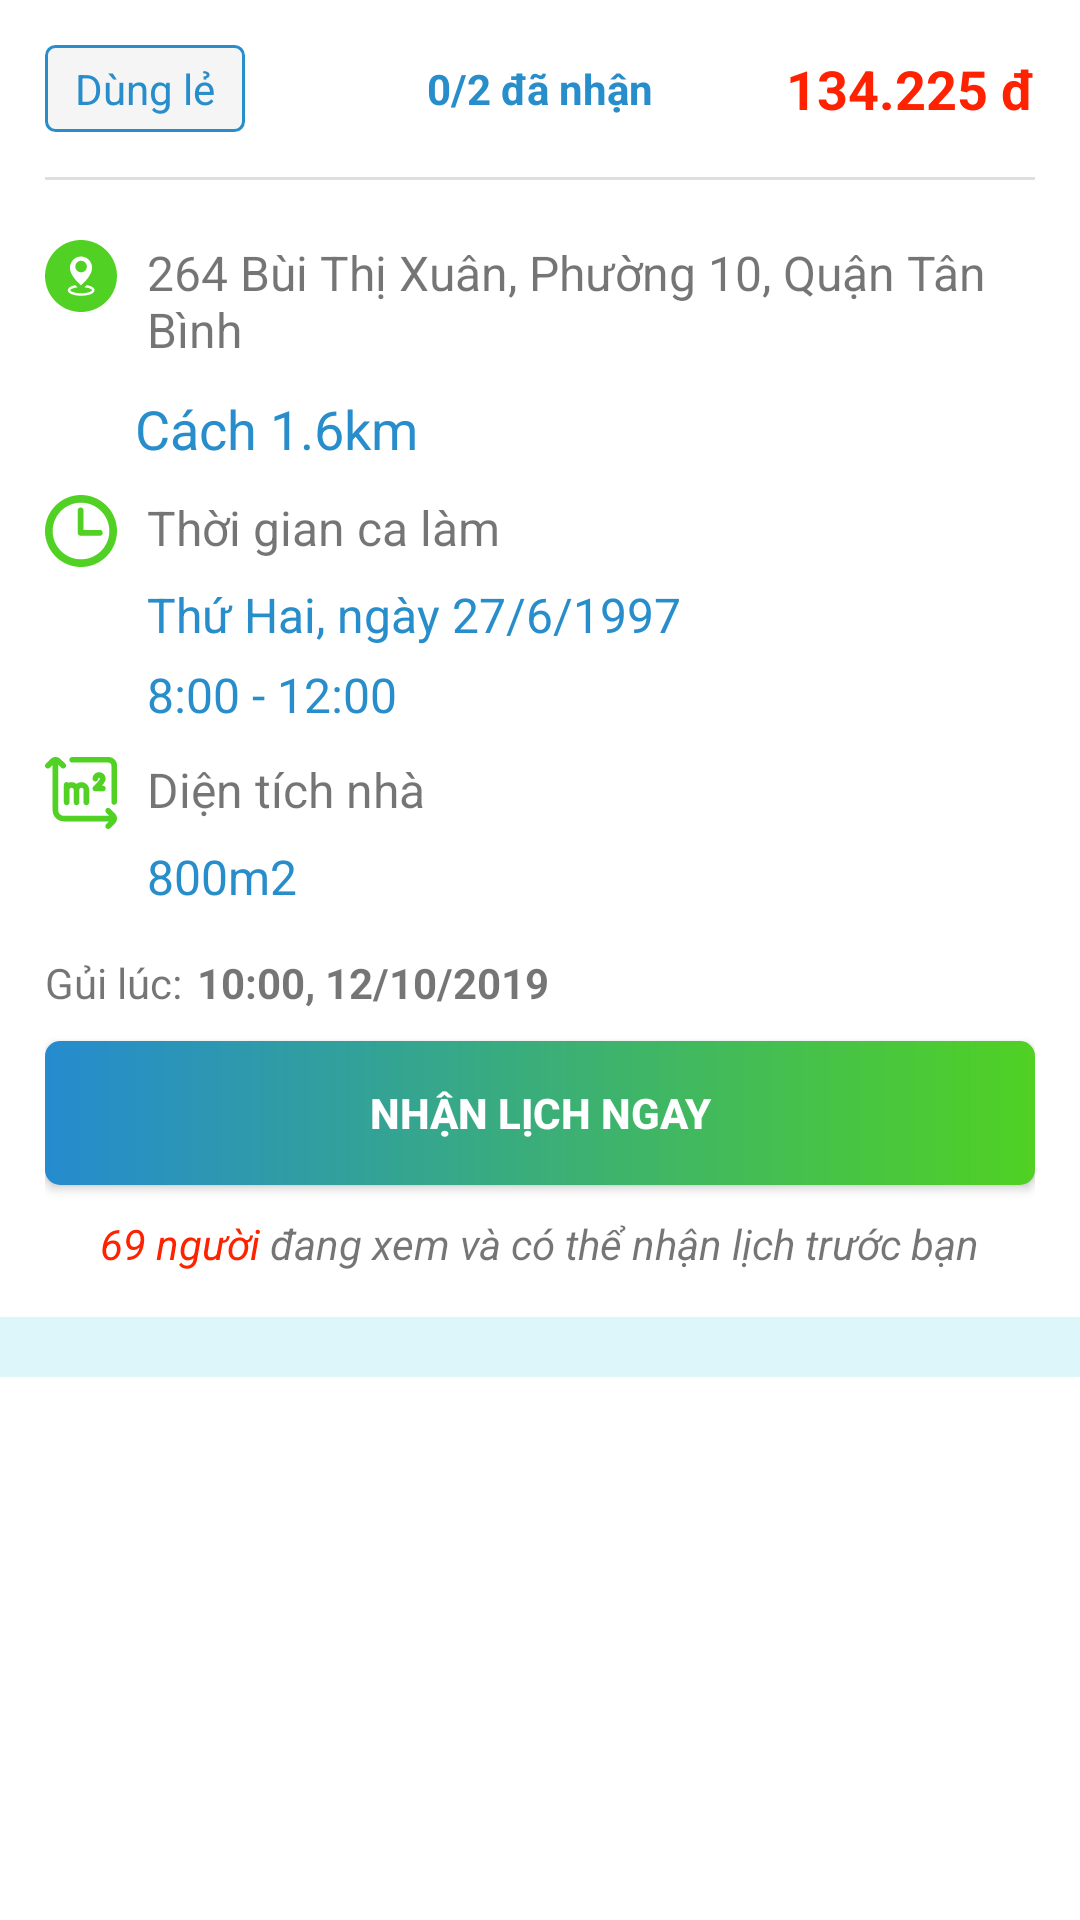

Android layout source for this screen:
<!-- AndroidManifest.xml: application theme AppTheme -->
<!-- res/layout/list_order_item_tvs.xml -->
<?xml version="1.0" encoding="utf-8"?>
<RelativeLayout xmlns:android="http://schemas.android.com/apk/res/android"
    android:orientation="vertical" android:layout_width="match_parent"
    android:layout_height="wrap_content"
    android:background="@color/colorWhite">

    <RelativeLayout
        android:id="@+id/relative_order_item"
        android:padding="15dp"
        android:layout_width="match_parent"
        android:layout_height="wrap_content">
        <RelativeLayout
            android:id="@+id/relative_giatien"
            android:layout_width="match_parent"
            android:layout_height="wrap_content">
            <TextView
                android:id="@+id/order_type"
                android:layout_alignParentStart="true"
                android:background="@drawable/bg_text"
                android:textColor="@color/enable"
                android:text="Dùng lẻ"
                android:paddingLeft="10dp"
                android:paddingRight="10dp"
                android:paddingTop="5dp"
                android:paddingBottom="5dp"
                android:layout_width="wrap_content"
                android:layout_height="wrap_content"
                android:layout_alignParentLeft="true" />
            <TextView
                android:id="@+id/user_submit_amount"
                android:textStyle="bold"
                android:textColor="@color/enable"
                android:text="0/2 đã nhận"
                android:layout_centerInParent="true"
                android:layout_width="wrap_content"
                android:layout_height="wrap_content"/>
            <TextView
                android:id="@+id/order_price"
                android:textStyle="bold"
                android:layout_centerVertical="true"
                android:textColor="#f20"
                android:textSize="18sp"
                android:text="134.225 đ"
                android:layout_alignParentEnd="true"
                android:layout_alignParentRight="true"
                android:layout_width="wrap_content"
                android:layout_height="wrap_content"/>
        </RelativeLayout>
        <View
            android:id="@+id/line"
            android:layout_marginTop="15dp"
            android:layout_below="@+id/relative_giatien"
            android:background="#DFDFDF"
            android:layout_width="match_parent"
            android:layout_height="1dp"/>
        <RelativeLayout
            android:id="@+id/relative_location"
            android:layout_marginTop="20dp"
            android:layout_below="@+id/line"
            android:layout_width="match_parent"
            android:layout_height="wrap_content">
            <ImageView
                android:id="@+id/ic_location"
                android:src="@drawable/ic_placeholder"
                android:layout_width="wrap_content"
                android:layout_height="wrap_content"/>
            <TextView
                android:id="@+id/order_location"
                android:layout_toRightOf="@+id/ic_location"
                android:layout_marginLeft="10dp"
                android:textSize="16sp"
                android:text="264 Bùi Thị Xuân, Phường 10, Quận Tân Bình"
                android:layout_width="wrap_content"
                android:layout_height="wrap_content"/>
        </RelativeLayout>
        <TextView
            android:id="@+id/txt_nearby"
            android:textColor="@color/enable"
            android:textSize="18sp"
            android:layout_marginTop="10dp"
            android:layout_below="@+id/relative_location"
            android:layout_marginLeft="30dp"
            android:text="Cách 1.6km"
            android:layout_width="wrap_content"
            android:layout_height="wrap_content"/>
        <RelativeLayout
            android:id="@+id/relative_info_order"
            android:layout_marginTop="10dp"
            android:layout_below="@+id/txt_nearby"
            android:layout_width="match_parent"
            android:layout_height="wrap_content">
            <ImageView
                android:id="@+id/ic_time"
                android:src="@drawable/ic_time"
                android:layout_width="wrap_content"
                android:layout_height="wrap_content"/>
            <TextView
                android:textSize="16sp"
                android:text="Thời gian ca làm"
                android:layout_marginLeft="10dp"
                android:layout_toRightOf="@+id/ic_time"
                android:layout_width="wrap_content"
                android:layout_height="wrap_content"/>
            <TextView
                android:layout_marginTop="5dp"
                android:id="@+id/txt_date"
                android:textSize="16sp"
                android:textColor="@color/enable"
                android:text="Thứ Hai, ngày 27/6/1997"
                android:layout_toRightOf="@+id/ic_time"
                android:layout_marginLeft="10dp"
                android:layout_below="@+id/ic_time"
                android:layout_width="wrap_content"
                android:layout_height="wrap_content"/>
            <TextView
                android:id="@+id/time"
                android:layout_marginTop="5dp"
                android:textSize="16sp"
                android:textColor="@color/enable"
                android:text="8:00 - 12:00"
                android:layout_toRightOf="@+id/ic_time"
                android:layout_marginLeft="10dp"
                android:layout_below="@+id/txt_date"
                android:layout_width="wrap_content"
                android:layout_height="wrap_content"/>
            <ImageView
                android:layout_marginTop="10dp"
                android:src="@drawable/ic_area"
                android:id="@+id/ic_area"
                android:layout_below="@+id/time"
                android:layout_width="wrap_content"
                android:layout_height="wrap_content"/>
            <TextView
                android:layout_marginLeft="10dp"
                android:text="Diện tích nhà"
                android:textSize="16sp"
                android:layout_marginTop="10dp"
                android:layout_toRightOf="@+id/ic_area"
                android:layout_below="@+id/time"
                android:layout_width="wrap_content"
                android:layout_height="wrap_content"/>
            <TextView
                android:id="@+id/txt_area"
                android:layout_marginLeft="10dp"
                android:text="800m2"
                android:textColor="@color/enable"
                android:textSize="16sp"
                android:layout_marginTop="5dp"
                android:layout_toRightOf="@+id/ic_area"
                android:layout_below="@+id/ic_area"
                android:layout_width="wrap_content"
                android:layout_height="wrap_content"/>
            <TextView
                android:id="@+id/label_time_gui"
                android:textSize="14sp"
                android:text="Gủi lúc:"
                android:layout_marginTop="15dp"
                android:layout_below="@+id/txt_area"
                android:layout_width="wrap_content"
                android:layout_height="wrap_content"/>
            <TextView
                android:id="@+id/time_gui"
                android:textStyle="bold"
                android:textSize="14sp"
                android:text="10:00, 12/10/2019"
                android:layout_marginLeft="5dp"
                android:layout_marginTop="15dp"
                android:layout_below="@+id/txt_area"
                android:layout_toRightOf="@+id/label_time_gui"
                android:layout_width="wrap_content"
                android:layout_height="wrap_content"/>
        </RelativeLayout>
        <Button
            android:id="@+id/btn_nhanlich"
            android:textColor="@color/colorWhite"
            android:textStyle="bold"
            android:text="nhận lịch ngay"
            android:background="@drawable/btn_round_coner"
            android:layout_marginTop="10dp"
            android:layout_below="@+id/relative_info_order"
            android:layout_width="match_parent"
            android:layout_height="wrap_content"/>
        <RelativeLayout
            android:id="@+id/relative_seen"
            android:gravity="center_horizontal"
            android:layout_below="@+id/btn_nhanlich"
            android:layout_marginTop="10dp"
            android:layout_width="match_parent"
            android:layout_height="wrap_content">
            <TextView
                android:id="@+id/songuoixem"
                android:textStyle="italic"
                android:textSize="14sp"
                android:textColor="#f20"
                android:text="69 người"
                android:layout_width="wrap_content"
                android:layout_height="wrap_content"/>
            <TextView
                android:textSize="14sp"
                android:textStyle="italic"
                android:text=" đang xem và có thể nhận lịch trước bạn"
                android:layout_toRightOf="@+id/songuoixem"
                android:layout_width="wrap_content"
                android:layout_height="wrap_content"/>
        </RelativeLayout>
    </RelativeLayout>
    <RelativeLayout
        android:background="#DDF6FA"
        android:layout_below="@+id/relative_order_item"
        android:layout_width="match_parent"
        android:layout_height="20dp"/>
</RelativeLayout>
<!-- resources referenced by this layout -->
<resources>
  <color name="colorWhite">#ffffff</color>
  <color name="enable">#FF278DCB</color>
  <!-- drawable bg_text (drawable) -->
  <?xml version="1.0" encoding="utf-8"?>
  <shape xmlns:android="http://schemas.android.com/apk/res/android"
      android:shape="rectangle">
      <corners
          android:radius="3dp"/>
      <solid android:color="#F5F5F5"></solid>
      <stroke
          android:width="1dp"
          android:color="@color/enable" />
  
  </shape>
  <!-- drawable btn_round_coner (drawable) -->
  <?xml version="1.0" encoding="utf-8"?>
  <shape xmlns:android="http://schemas.android.com/apk/res/android"
      android:shape="rectangle" android:padding="10dp">
      
      <gradient android:endColor="#50D123" android:startColor="#FF258BCF" />
      <corners android:radius="5dp"/>
  </shape>
  <!-- drawable ic_area: vector/xml drawable (drawable, 2346 chars, omitted) -->
  <!-- drawable ic_placeholder (drawable) -->
  <vector xmlns:android="http://schemas.android.com/apk/res/android"
      android:width="24dp"
      android:height="24dp"
      android:viewportWidth="299.997"
      android:viewportHeight="299.997">
    <path
        android:pathData="M150.437,110.572m-24.149,0a24.149,24.149 0,1 1,48.298 0a24.149,24.149 0,1 1,-48.298 0"
        android:fillColor="#50D123"/>
    <path
        android:pathData="M149.996,0C67.157,0 0.001,67.158 0.001,149.997c0,82.837 67.156,150 149.995,150s150,-67.163 150,-150C299.996,67.158 232.835,0 149.996,0zM149.685,68.678c0.106,0 0.21,-0.005 0.314,-0.01c0.104,0.005 0.207,0.01 0.314,0.01c25.274,0.399 45.834,21.288 45.834,46.568c0,30.908 -33.024,62.205 -46.148,73.419c-0.877,-0.75 -1.849,-1.595 -2.889,-2.521c-0.018,-0.016 -0.034,-0.029 -0.049,-0.044c-14.524,-12.906 -43.209,-42.045 -43.209,-70.854C103.851,89.966 124.413,69.078 149.685,68.678zM150.65,232.25c-27.663,0 -55.669,-7.936 -55.669,-23.098c0,-10.641 13.79,-17.717 31.569,-20.995c3.439,3.457 6.694,6.505 9.55,9.049c-19.366,2.163 -30.744,8.294 -30.744,11.943c0,4.484 17.195,12.724 45.294,12.724c28.099,0 45.297,-8.24 45.297,-12.724c0,-3.724 -11.858,-10.009 -31.927,-12.052c2.881,-2.573 6.162,-5.649 9.627,-9.142c18.313,3.188 32.674,10.335 32.674,21.197C206.321,224.314 178.315,232.25 150.65,232.25z"
        android:fillColor="#50D123"/>
  </vector>
  <!-- drawable ic_time (drawable) -->
  <vector xmlns:android="http://schemas.android.com/apk/res/android"
      android:width="24dp"
      android:height="24dp"
      android:viewportWidth="97.16"
      android:viewportHeight="97.16">
    <path
        android:pathData="M48.58,0C21.793,0 0,21.793 0,48.58s21.793,48.58 48.58,48.58s48.58,-21.793 48.58,-48.58S75.367,0 48.58,0zM48.58,86.823c-21.087,0 -38.244,-17.155 -38.244,-38.243S27.493,10.337 48.58,10.337S86.824,27.492 86.824,48.58S69.667,86.823 48.58,86.823z"
        android:fillColor="#50D123"/>
    <path
        android:pathData="M73.898,47.08H52.066V20.83c0,-2.209 -1.791,-4 -4,-4c-2.209,0 -4,1.791 -4,4v30.25c0,2.209 1.791,4 4,4h25.832c2.209,0 4,-1.791 4,-4S76.107,47.08 73.898,47.08z"
        android:fillColor="#50D123"/>
  </vector>
  <style name="AppTheme" parent="Theme.AppCompat.Light.NoActionBar">
          
          <item name="colorPrimary">@color/colorPrimary</item>
          <item name="colorPrimaryDark">@color/colorPrimaryDark</item>
          <item name="colorAccent">@color/colorAccent</item>
      </style>
  <color name="colorPrimary">#008577</color>
  <color name="colorPrimaryDark">#00574B</color>
  <color name="colorAccent">#D81B60</color>
</resources>
